Run: headless pygame with SDL's dummy video driver; simulated clock (each Clock.tick advances the game by its frame time, no real sleeping); random seed 0; keys injected as events and as key.get_pressed() state; mouse plan: one left click at the window centre at the start of phase 2, then a move to the lower-right quarter at the start of phase 3.
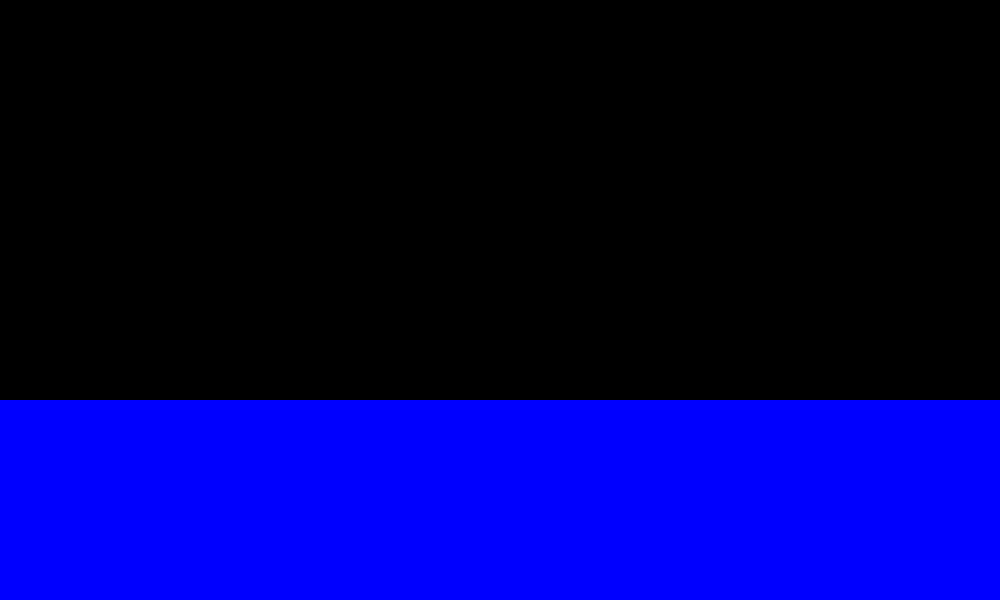
Frame 1 of 4 · flips 1–60 · no input
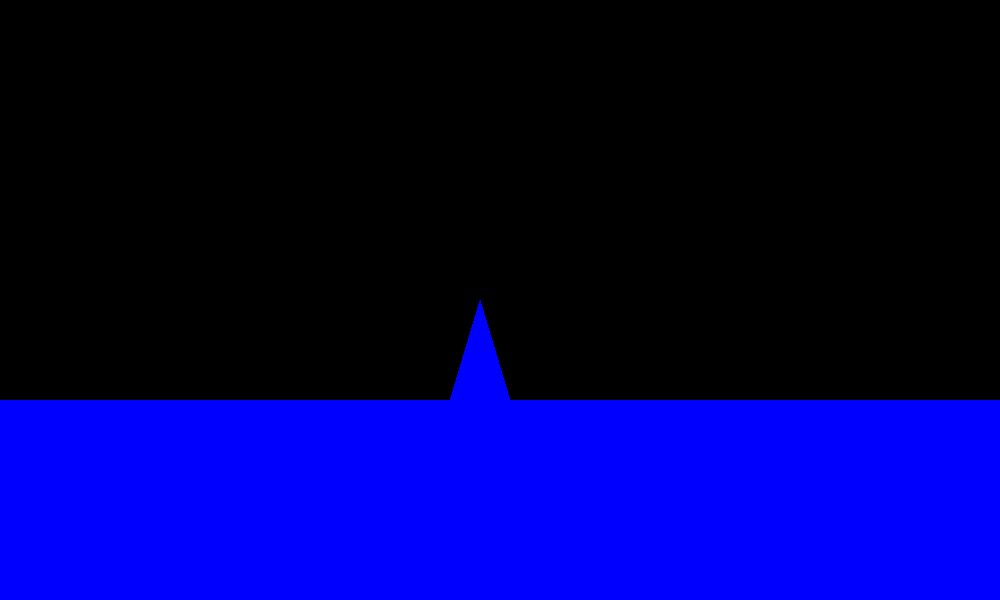
Frame 2 of 4 · flips 61–180 · clicked the window centre · tapped SPACE, RETURN · held RIGHT (→), D
Frame 3 of 4 · flips 181–300 · moved the mouse to the lower-right quarter · held DOWN (↓), S · screen unchanged from frame 2, image omitted
Frame 4 of 4 · flips 301–420 · held LEFT (←), A, UP (↑), W · screen unchanged from frame 3, image omitted

The pygame program that drew these frames:

'''
Display blue on the bottom
Get a list of heights of y values along the bottom.
Click to raise a single y value to height of mouse click.
Make a new array of dy values for each y value.
Update all y values based on dy.
Update all dy values based on neighboring dy values and friction.

https://opengameart.org/content/free-pirates-game-assets-by-unlucky-studio
mixed with this on the water
https://www.youtube.com/watch?v=SO7FFteErWs
Do you just need slope of secant line to figure the angle?
'''
import pygame, math, random

pygame.init()

clock = pygame.time.Clock()
black=0,0,0
blue=(0,0,255)
red=(255,0,0)
green=(0,255,0)
screen_width = 1000
screen_height = 600
surface = pygame.display.set_mode((screen_width,screen_height))

spacing = 30 #pixels
sea_level = 200
water_heights = []
for i in range(0,screen_width+spacing,spacing):
    water_heights.append(screen_height-sea_level)


#Create pointlist for drawing water
pointlist = []
for i in range(len(water_heights)):
    pointlist.append((spacing*i,water_heights[i]))
pointlist.append((screen_width,screen_height))
pointlist.append((0,screen_height))



def shiftWaterHeight(mouse_pos, water_heights):
    '''Shift the height of the water at a point to the height
    of the mouse click.'''
    x,y = mouse_pos
    index = 0
    for i in range(len(water_heights)):
        if spacing*i <= x and x <= spacing*(i+1):
            index = i
            break
    water_heights[index] = y



done=False
while not done:
    for event in pygame.event.get():
        if event.type == pygame.QUIT:
            done = True
        elif event.type == pygame.KEYDOWN:
            print(event.key)
            if event.key == pygame.K_ESCAPE:
                done = True
            if event.key == 32: #space bar
                pass
        elif event.type == pygame.MOUSEBUTTONUP:
            pos = pygame.mouse.get_pos()
            shiftWaterHeight(pos, water_heights)

    #Update pointlist
    for i in range(len(water_heights)):
        pointlist[i] = (spacing*i,water_heights[i])


    surface.fill(black)
    pygame.draw.polygon(surface, blue, pointlist)
    pygame.display.flip()
    clock.tick(30)
pygame.quit()
